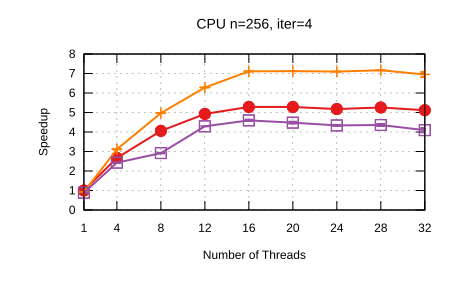

The table this chart was drawn from, first rows:
Name, Mean, MeanLB, MeanUB, Stddev, StddevLB, StddevUB, scheduler, threads
CPU/n=256, iter=4, 3.379, 3.367, 3.379, 5.489992631094814e-2, 5.146596645489413e-2, 6.486094756509338e-2, Self Scheduling (Current), 1
CPU/n=256, iter=4, 1.264, 1.262, 1.273, 1.6813584657037337e-2, 1.6813584657037337e-2, 1.6813584657037337e-2, Self Scheduling (Current), 4
CPU/n=256, iter=4, 0.833, 0.833, 0.833, 9.796291319906843e-3, 9.796291319906843e-3, 9.796291319906843e-3, Self Scheduling (Current), 8
CPU/n=256, iter=4, 0.6861, 0.6852, 0.69, 8.837469486574065e-3, 8.837469486574065e-3, 8.837469486574065e-3, Self Scheduling (Current), 12
CPU/n=256, iter=4, 0.6394, 0.635, 0.643, 6.486278400239049e-3, 6.486278400239049e-3, 6.486278400239049e-3, Self Scheduling (Current), 16
CPU/n=256, iter=4, 0.6396, 0.6393, 0.6405, 4.905516618220264e-3, 3.8914298001007774e-3, 5.012057486361693e-3, Self Scheduling (Current), 20
CPU/n=256, iter=4, 0.6528, 0.6465, 0.6595, 8.647295484665562e-3, 8.647295484665562e-3, 8.647295484665562e-3, Self Scheduling (Current), 24
CPU/n=256, iter=4, 0.6428, 0.6402, 0.6443, 3.925375165654291e-3, 2.99117511016746e-3, 4.644361716250068e-3, Self Scheduling (Current), 28
CPU/n=256, iter=4, 0.6604, 0.6582, 0.6658, 1.1766154600109675e-2, 8.409150259651678e-3, 1.438018577218415e-2, Self Scheduling (Current), 32
CPU/n=256, iter=4, 3.659, 3.643, 3.67, 3.3121434149685595e-2, 1.7439542650052174e-2, 3.59836771534654e-2, Sharded Self Scheduling, 1
CPU/n=256, iter=4, 1.085, 1.082, 1.089, 8.934588061931556e-3, 3.719494344967684e-3, 1.0258330914160351e-2, Sharded Self Scheduling, 4
CPU/n=256, iter=4, 0.6798, 0.6798, 0.6798, 2.407631266896512e-3, 2.3906261970599307e-3, 2.786970670419442e-3, Sharded Self Scheduling, 8
CPU/n=256, iter=4, 0.5378, 0.5372, 0.5383, 2.2305915009287964e-3, 9.068096084245167e-4, 3.0497736343408828e-3, Sharded Self Scheduling, 12
CPU/n=256, iter=4, 0.4752, 0.4746, 0.4758, 1.3676175865185104e-3, 1.107614560521362e-3, 1.614933942406872e-3, Sharded Self Scheduling, 16
CPU/n=256, iter=4, 0.4745, 0.4745, 0.4745, 2.984865955837632e-3, 2.794504031127584e-3, 3.8980467282127076e-3, Sharded Self Scheduling, 20
CPU/n=256, iter=4, 0.476, 0.476, 0.476, 2.037879012912547e-3, 2.037879012912547e-3, 2.037879012912547e-3, Sharded Self Scheduling, 24
CPU/n=256, iter=4, 0.4716, 0.4713, 0.472, 9.948388615586138e-4, 9.66444863722007e-4, 1.1821909503672893e-3, Sharded Self Scheduling, 28
CPU/n=256, iter=4, 0.4862, 0.4833, 0.5018, 2.1745011442793408e-2, 2.1745011442793408e-2, 2.1745011442793408e-2, Sharded Self Scheduling, 32
CPU/n=256, iter=4, 3.817, 3.804, 3.817, 8.041312805073503e-2, 3.0339923412719634e-2, 8.498647148934979e-2, Trapezoid Self Scheduling, 1
CPU/n=256, iter=4, 1.392, 1.386, 1.4, 1.3757383854160829e-2, 9.403038701474992e-4, 1.59349116953375e-2, Trapezoid Self Scheduling, 4
CPU/n=256, iter=4, 1.158, 1.147, 1.158, 1.3864555195425145e-2, 0.0, 1.4707689379738256e-2, Trapezoid Self Scheduling, 8
CPU/n=256, iter=4, 0.7873, 0.7873, 0.7873, 2.2442106187969537e-3, 0.0, 2.325402432044263e-3, Trapezoid Self Scheduling, 12
CPU/n=256, iter=4, 0.7353, 0.7297, 0.7404, 1.1646022994032203e-2, 6.580433289190137e-3, 1.3351139845326541e-2, Trapezoid Self Scheduling, 16
CPU/n=256, iter=4, 0.7545, 0.7466, 0.7626, 1.8579540213143366e-2, 1.8579540213143366e-2, 1.8579540213143366e-2, Trapezoid Self Scheduling, 20
CPU/n=256, iter=4, 0.779, 0.7752, 0.7849, 9.888207013052494e-3, 4.8189354111807785e-3, 1.1364492277304348e-2, Trapezoid Self Scheduling, 24
CPU/n=256, iter=4, 0.7751, 0.764, 0.7829, 1.7088398848838504e-2, 1.7088398848838504e-2, 1.7088398848838504e-2, Trapezoid Self Scheduling, 28
CPU/n=256, iter=4, 0.8251, 0.7894, 0.8325, 6.1546655340265426e-2, 5.375725846462063e-2, 6.30809353059723e-2, Trapezoid Self Scheduling, 32
